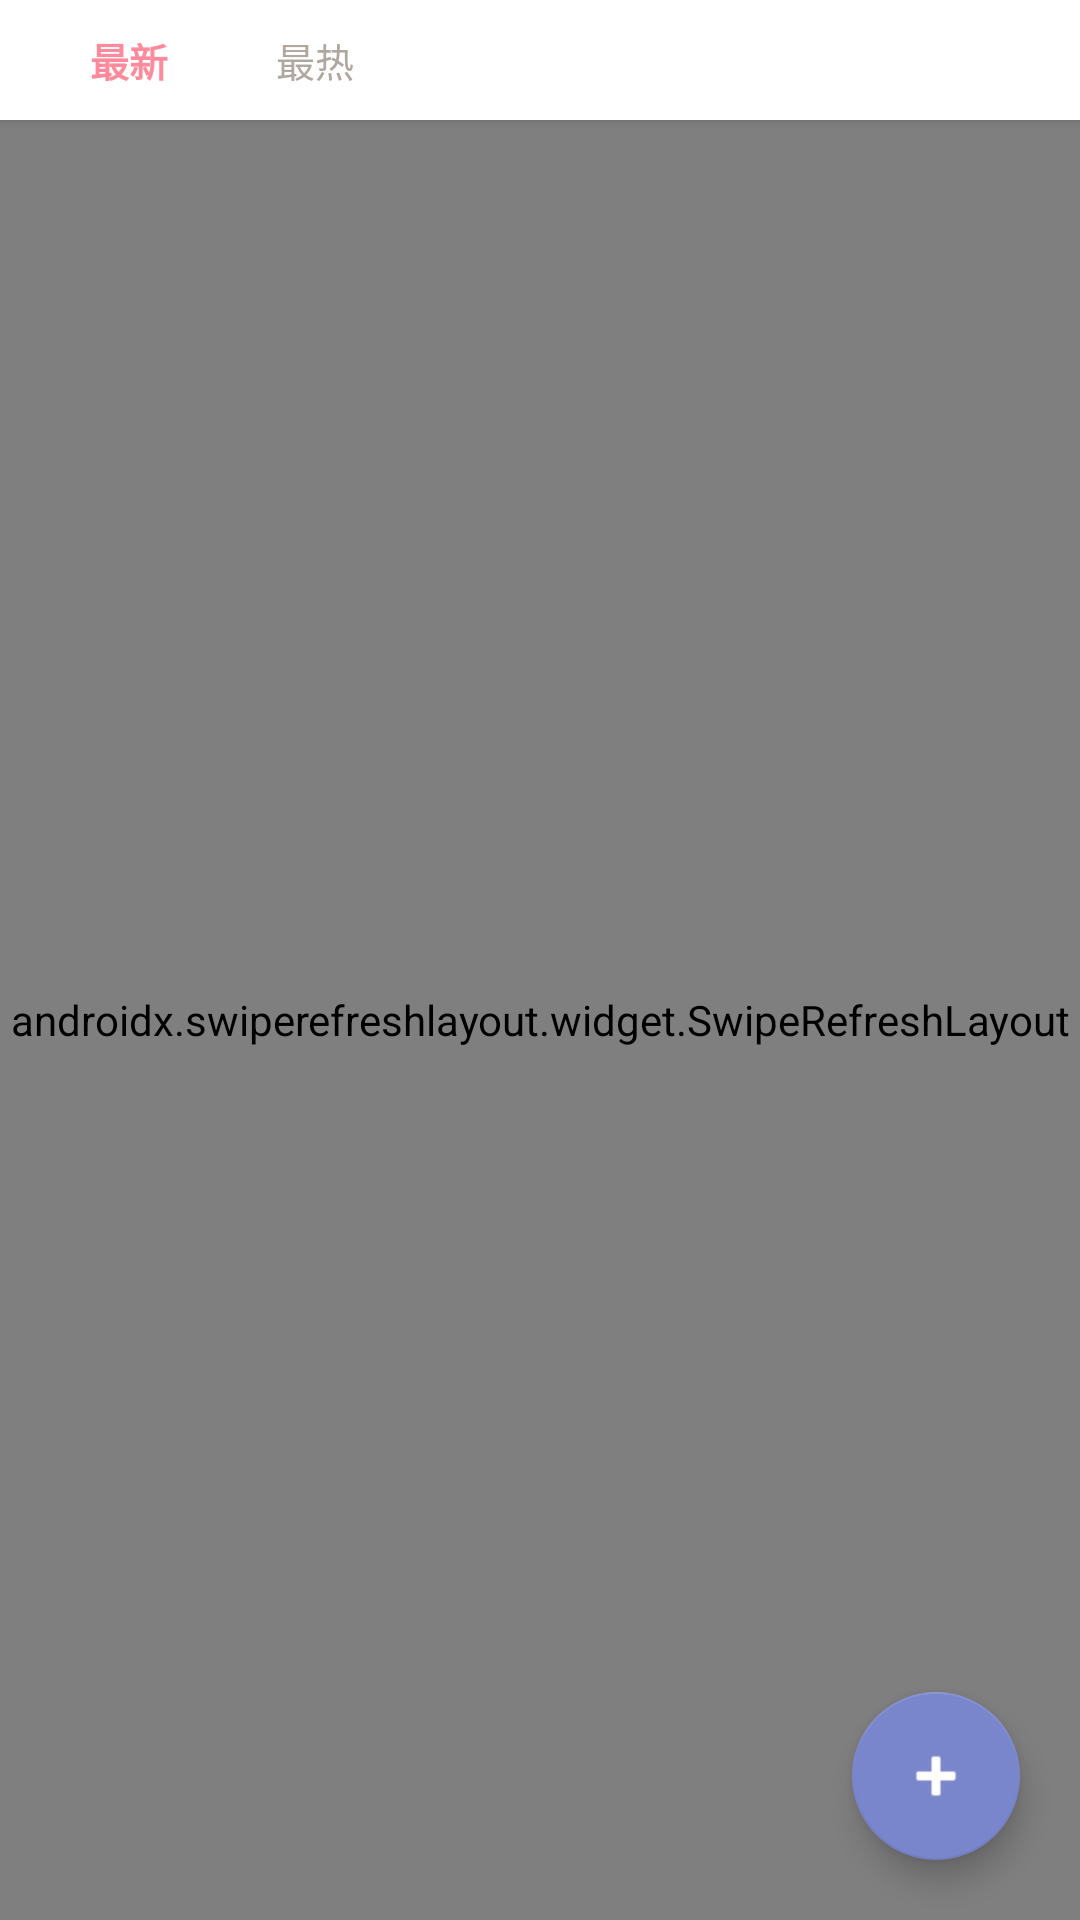

Here is an Android app screen rendered from its layout file. Give the layout XML and the strings, colors and styles it references.
<!-- AndroidManifest.xml: application theme Theme.XinYu -->
<!-- res/layout/fragment_square.xml -->
<?xml version="1.0" encoding="utf-8"?>
<FrameLayout xmlns:android="http://schemas.android.com/apk/res/android"
    xmlns:app="http://schemas.android.com/apk/res-auto"
    android:layout_width="match_parent"
    android:layout_height="match_parent"
    android:background="#FFF8F0">

    <LinearLayout
        android:layout_width="match_parent"
        android:layout_height="match_parent"
        android:orientation="vertical">

        
        <LinearLayout
            android:layout_width="match_parent"
            android:layout_height="40dp"
            android:background="@color/surface"
            android:gravity="center_vertical"
            android:orientation="horizontal"
            android:paddingStart="16dp"
            android:paddingEnd="16dp"
            android:elevation="2dp">

            <TextView
                android:id="@+id/btn_sort_time"
                android:layout_width="wrap_content"
                android:layout_height="wrap_content"
                android:background="@drawable/bg_tab_selected"
                android:paddingStart="14dp"
                android:paddingTop="4dp"
                android:paddingEnd="14dp"
                android:paddingBottom="4dp"
                android:text="最新"
                android:textColor="@color/primary"
                android:textSize="13sp"
                android:textStyle="bold" />

            <TextView
                android:id="@+id/btn_sort_hot"
                android:layout_width="wrap_content"
                android:layout_height="wrap_content"
                android:layout_marginStart="8dp"
                android:background="?attr/selectableItemBackgroundBorderless"
                android:paddingStart="14dp"
                android:paddingTop="4dp"
                android:paddingEnd="14dp"
                android:paddingBottom="4dp"
                android:text="最热"
                android:textColor="#B0A89E"
                android:textSize="13sp" />

        </LinearLayout>

        
        <LinearLayout
            android:id="@+id/notif_banner"
            android:layout_width="match_parent"
            android:layout_height="wrap_content"
            android:background="#FFF3E0"
            android:gravity="center_vertical"
            android:orientation="horizontal"
            android:padding="12dp"
            android:visibility="gone">

            <TextView
                android:layout_width="0dp"
                android:layout_height="wrap_content"
                android:layout_weight="1"
                android:text="🔔"
                android:textSize="16sp" />

            <TextView
                android:id="@+id/tv_notif_text"
                android:layout_width="0dp"
                android:layout_height="wrap_content"
                android:layout_marginStart="8dp"
                android:layout_weight="1"
                android:textColor="#E65100"
                android:textSize="13sp" />

            <TextView
                android:id="@+id/btn_notif_close"
                android:layout_width="wrap_content"
                android:layout_height="wrap_content"
                android:paddingStart="8dp"
                android:paddingEnd="4dp"
                android:text="✕"
                android:textColor="#BF360C"
                android:textSize="16sp" />
        </LinearLayout>

        <androidx.swiperefreshlayout.widget.SwipeRefreshLayout
            android:id="@+id/swipe_refresh"
            android:layout_width="match_parent"
            android:layout_height="0dp"
            android:layout_weight="1">

            <FrameLayout
                android:layout_width="match_parent"
                android:layout_height="match_parent">

                <androidx.recyclerview.widget.RecyclerView
                    android:id="@+id/posts_list"
                    android:layout_width="match_parent"
                    android:layout_height="match_parent"
                    android:clipToPadding="false"
                    android:padding="12dp" />

                <TextView
                    android:id="@+id/tv_empty"
                    android:layout_width="wrap_content"
                    android:layout_height="wrap_content"
                    android:layout_gravity="center"
                    android:text="还没有帖子，来发第一条吧~"
                    android:textColor="#B0A89E"
                    android:textSize="15sp"
                    android:visibility="gone" />

            </FrameLayout>

        </androidx.swiperefreshlayout.widget.SwipeRefreshLayout>

    </LinearLayout>

    <com.google.android.material.floatingactionbutton.FloatingActionButton
        android:id="@+id/fab_post"
        android:layout_width="wrap_content"
        android:layout_height="wrap_content"
        android:layout_gravity="bottom|end"
        android:layout_margin="20dp"
        android:src="@android:drawable/ic_input_add"
        android:contentDescription="发帖"
        app:backgroundTint="#7986CB"
        app:tint="@android:color/white" />

</FrameLayout>
<!-- resources referenced by this layout -->
<resources>
  <color name="primary">#FF8A9B</color>
  <color name="surface">#FFFFFF</color>
  <!-- drawable bg_tab_selected (drawable) -->
  <?xml version="1.0" encoding="utf-8"?>
  <shape xmlns:android="http://schemas.android.com/apk/res/android"
      android:shape="rectangle">
      <solid android:color="#00000000" />
      <stroke
          android:width="0dp"
          android:color="#00000000" />
      <corners android:bottomLeftRadius="8dp" android:bottomRightRadius="8dp" />
  </shape>
  <style name="Theme.XinYu" parent="Theme.MaterialComponents.DayNight.NoActionBar">
          <item name="colorPrimary">@color/primary</item>
          <item name="colorPrimaryDark">@color/primary_dark</item>
          <item name="colorAccent">@color/accent</item>
          <item name="android:statusBarColor">@color/primary</item>
          <item name="android:navigationBarColor">@color/white</item>
          <item name="android:windowBackground">@color/background</item>
      </style>
  <color name="primary_dark">#E8707F</color>
  <color name="accent">#B39DDB</color>
  <color name="white">#FFFFFF</color>
  <color name="background">#FFF0F0</color>
</resources>
